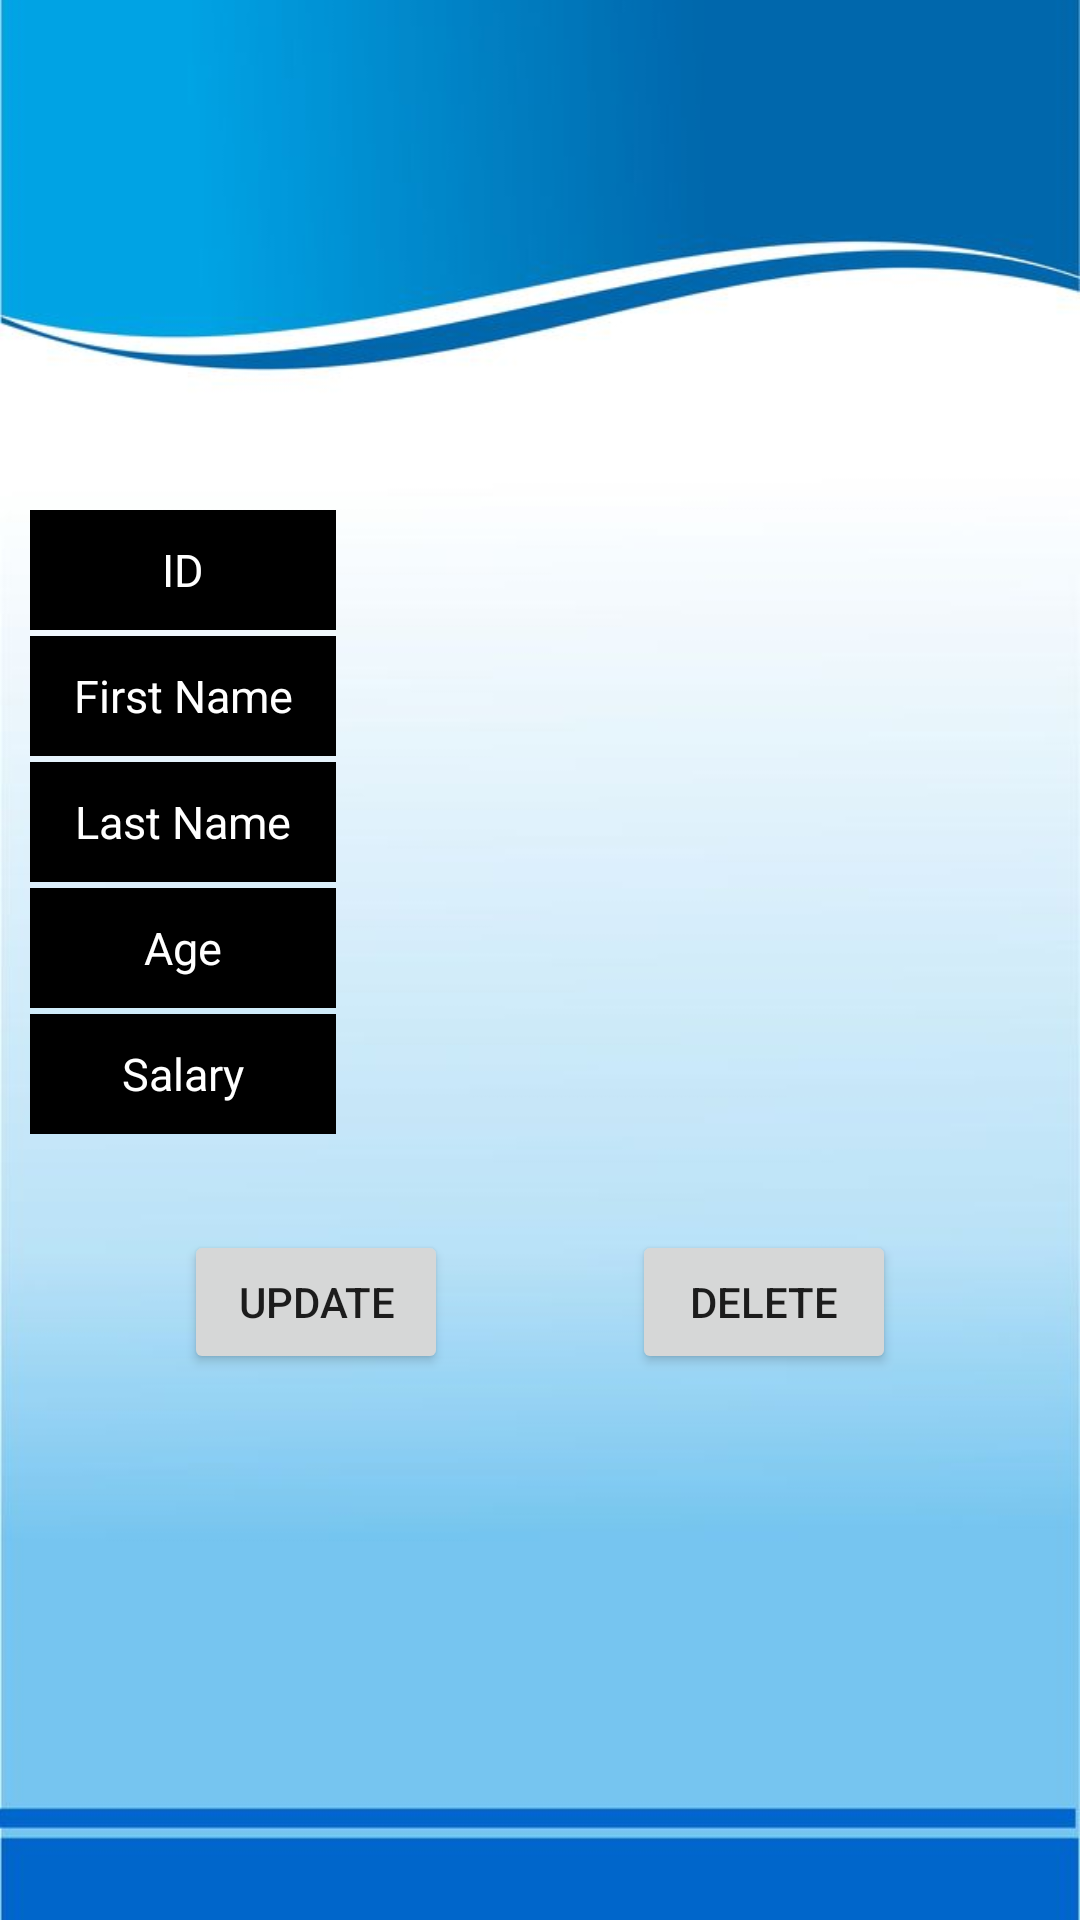

The Android layout XML behind this screen, and the referenced resources:
<!-- AndroidManifest.xml: application theme Theme.Employee -->
<!-- res/layout/activity_employee_details.xml -->
<?xml version="1.0" encoding="utf-8"?>
<androidx.constraintlayout.widget.ConstraintLayout xmlns:android="http://schemas.android.com/apk/res/android"
    xmlns:app="http://schemas.android.com/apk/res-auto"
    xmlns:tools="http://schemas.android.com/tools"
    android:layout_width="match_parent"
    android:layout_height="match_parent"
    android:background="@drawable/details_bg"
    tools:context=".activities.EmployeeDetailsActivity">

    <Button
        android:id="@+id/btnUpdate"
        android:layout_width="wrap_content"
        android:layout_height="wrap_content"
        android:layout_marginTop="30dp"
        android:text="Update"
        app:layout_constraintEnd_toStartOf="@+id/btnDelete"
        app:layout_constraintHorizontal_bias="0.5"
        app:layout_constraintStart_toStartOf="parent"
        app:layout_constraintTop_toBottomOf="@id/linearLayout" />

    <Button
        android:id="@+id/btnDelete"
        android:layout_width="wrap_content"
        android:layout_height="wrap_content"
        android:layout_marginTop="30dp"
        android:text="Delete"
        app:layout_constraintEnd_toEndOf="parent"
        app:layout_constraintHorizontal_bias="0.5"
        app:layout_constraintStart_toEndOf="@+id/btnUpdate"
        app:layout_constraintTop_toBottomOf="@id/linearLayout" />

    <LinearLayout
        android:id="@+id/linearLayout"
        android:layout_width="match_parent"
        android:layout_height="wrap_content"
        android:orientation="vertical"
        app:layout_constraintEnd_toEndOf="parent"
        app:layout_constraintStart_toStartOf="parent"
        app:layout_constraintTop_toTopOf="parent"
        android:layout_marginTop="150dp">


        <LinearLayout
            android:id="@+id/id_lin"
            android:layout_width="match_parent"
            android:layout_height="40dp"
            android:layout_marginLeft="10dp"
            android:layout_marginTop="20dp"
            android:layout_marginRight="10dp"
            android:layout_marginBottom="2dp"
            android:background="@drawable/rectangle"
            android:orientation="horizontal"
            android:weightSum="2">

            <LinearLayout
                android:layout_width="0dp"
                android:layout_height="match_parent"
                android:layout_weight="0.6"
                android:background="@color/black">

                <TextView
                    android:layout_width="match_parent"
                    android:layout_height="wrap_content"
                    android:layout_gravity="center"
                    android:gravity="center"
                    android:text="ID"
                    android:textColor="@color/white"
                    android:textSize="15sp" />

            </LinearLayout>

            <LinearLayout
                android:layout_width="0dp"
                android:layout_height="match_parent"
                android:layout_weight="1.4">

                <TextView
                    android:id="@+id/tvEmplId"
                    android:layout_width="match_parent"
                    android:layout_height="wrap_content"
                    android:layout_gravity="center"
                    android:gravity="center"
                    android:text=""
                    android:textColor="@color/black"
                    android:textSize="15sp" />

            </LinearLayout>


        </LinearLayout>


        <LinearLayout
            android:id="@+id/contactF_lin"
            android:layout_width="match_parent"
            android:layout_height="40dp"
            android:layout_marginLeft="10dp"
            android:layout_marginRight="10dp"
            android:layout_marginBottom="2dp"
            android:background="@drawable/rectangle"
            android:orientation="horizontal"
            android:weightSum="2">

            <LinearLayout
                android:layout_width="0dp"
                android:layout_height="match_parent"
                android:layout_weight="0.6"
                android:background="@color/black">

                <TextView
                    android:layout_width="match_parent"
                    android:layout_height="wrap_content"
                    android:layout_gravity="center"
                    android:gravity="center"
                    android:text="First Name"
                    android:textColor="@color/white"
                    android:textSize="15sp" />

            </LinearLayout>

            <LinearLayout
                android:layout_width="0dp"
                android:layout_height="match_parent"
                android:layout_weight="1.4">

                <TextView
                    android:id="@+id/tvEmplFName"
                    android:layout_width="match_parent"
                    android:layout_height="wrap_content"
                    android:layout_gravity="center"
                    android:gravity="center"
                    android:text=""
                    android:textColor="@color/black"
                    android:textSize="15sp"

                    />

            </LinearLayout>


        </LinearLayout>

        <LinearLayout
            android:id="@+id/contact_lin"
            android:layout_width="match_parent"
            android:layout_height="40dp"
            android:layout_marginLeft="10dp"
            android:layout_marginRight="10dp"
            android:layout_marginBottom="2dp"
            android:background="@drawable/rectangle"
            android:orientation="horizontal"
            android:weightSum="2">

            <LinearLayout
                android:layout_width="0dp"
                android:layout_height="match_parent"
                android:layout_weight="0.6"
                android:background="@color/black">

                <TextView
                    android:layout_width="match_parent"
                    android:layout_height="wrap_content"
                    android:layout_gravity="center"
                    android:gravity="center"
                    android:text="Last Name"
                    android:textColor="@color/white"
                    android:textSize="15sp" />

            </LinearLayout>

            <LinearLayout
                android:layout_width="0dp"
                android:layout_height="match_parent"
                android:layout_weight="1.4">

                <TextView
                    android:id="@+id/tvEmplLName"
                    android:layout_width="match_parent"
                    android:layout_height="wrap_content"
                    android:layout_gravity="center"
                    android:gravity="center"
                    android:text=""
                    android:textColor="@color/black"
                    android:textSize="15sp"

                    />

            </LinearLayout>


        </LinearLayout>

        <LinearLayout

            android:layout_width="match_parent"
            android:layout_height="40dp"
            android:layout_marginLeft="10dp"
            android:layout_marginRight="10dp"
            android:layout_marginBottom="2dp"
            android:background="@drawable/rectangle"
            android:orientation="horizontal"
            android:weightSum="2"

            >

            <LinearLayout
                android:layout_width="0dp"
                android:layout_height="match_parent"
                android:layout_weight="0.6"
                android:background="@color/black">

                <TextView
                    android:layout_width="match_parent"
                    android:layout_height="wrap_content"
                    android:layout_gravity="center"
                    android:gravity="center"
                    android:text="Age"
                    android:textColor="@color/white"
                    android:textSize="15sp"


                    />

            </LinearLayout>

            <LinearLayout
                android:layout_width="0dp"
                android:layout_height="match_parent"
                android:layout_weight="1.4">

                <TextView
                    android:id="@+id/tvEmplAge"
                    android:layout_width="match_parent"
                    android:layout_height="wrap_content"
                    android:layout_gravity="center"
                    android:gravity="center"
                    android:text=""
                    android:textColor="@color/black"
                    android:textSize="15sp"

                    />

            </LinearLayout>


        </LinearLayout>


        <LinearLayout

            android:layout_width="match_parent"
            android:layout_height="40dp"
            android:layout_marginLeft="10dp"
            android:layout_marginRight="10dp"
            android:layout_marginBottom="2dp"
            android:background="@drawable/rectangle"
            android:orientation="horizontal"
            android:weightSum="2"

            >

            <LinearLayout
                android:layout_width="0dp"
                android:layout_height="match_parent"
                android:layout_weight="0.6"
                android:background="@color/black">

                <TextView
                    android:layout_width="match_parent"
                    android:layout_height="wrap_content"
                    android:layout_gravity="center"

                    android:gravity="center"
                    android:text="Salary"
                    android:textColor="@color/white"
                    android:textSize="15sp"


                    />

            </LinearLayout>

            <LinearLayout
                android:layout_width="0dp"
                android:layout_height="match_parent"
                android:layout_weight="1.4">

                <TextView
                    android:id="@+id/tvEmplSal"
                    android:layout_width="match_parent"
                    android:layout_height="wrap_content"
                    android:layout_gravity="center"
                    android:gravity="center"
                    android:text=""
                    android:textColor="@color/black"
                    android:textSize="15sp"

                    />

            </LinearLayout>


        </LinearLayout>


    </LinearLayout>

</androidx.constraintlayout.widget.ConstraintLayout>
<!-- resources referenced by this layout -->
<resources>
  <!-- drawable details_bg: jpg bitmap (drawable, 22639 bytes) -->
  <style name="Theme.Employee" parent="Theme.MaterialComponents.DayNight.DarkActionBar">
          
          <item name="colorPrimary">@color/purple_500</item>
          <item name="colorPrimaryVariant">@color/purple_700</item>
          <item name="colorOnPrimary">@color/white</item>
          
          <item name="colorSecondary">@color/teal_200</item>
          <item name="colorSecondaryVariant">@color/teal_700</item>
          <item name="colorOnSecondary">@color/black</item>
          
          <item name="android:statusBarColor">?attr/colorPrimaryVariant</item>
          
      </style>
  <!-- not gathered from this repository: default colours our renderer supplied (Android Studio template values) -->
  <color name="purple_500">#FF6200EE</color>
  <color name="purple_700">#FF3700B3</color>
  <color name="teal_200">#FF03DAC5</color>
  <color name="teal_700">#FF018786</color>
  <color name="black">#FF000000</color>
  <color name="white">#FFFFFFFF</color>
</resources>
